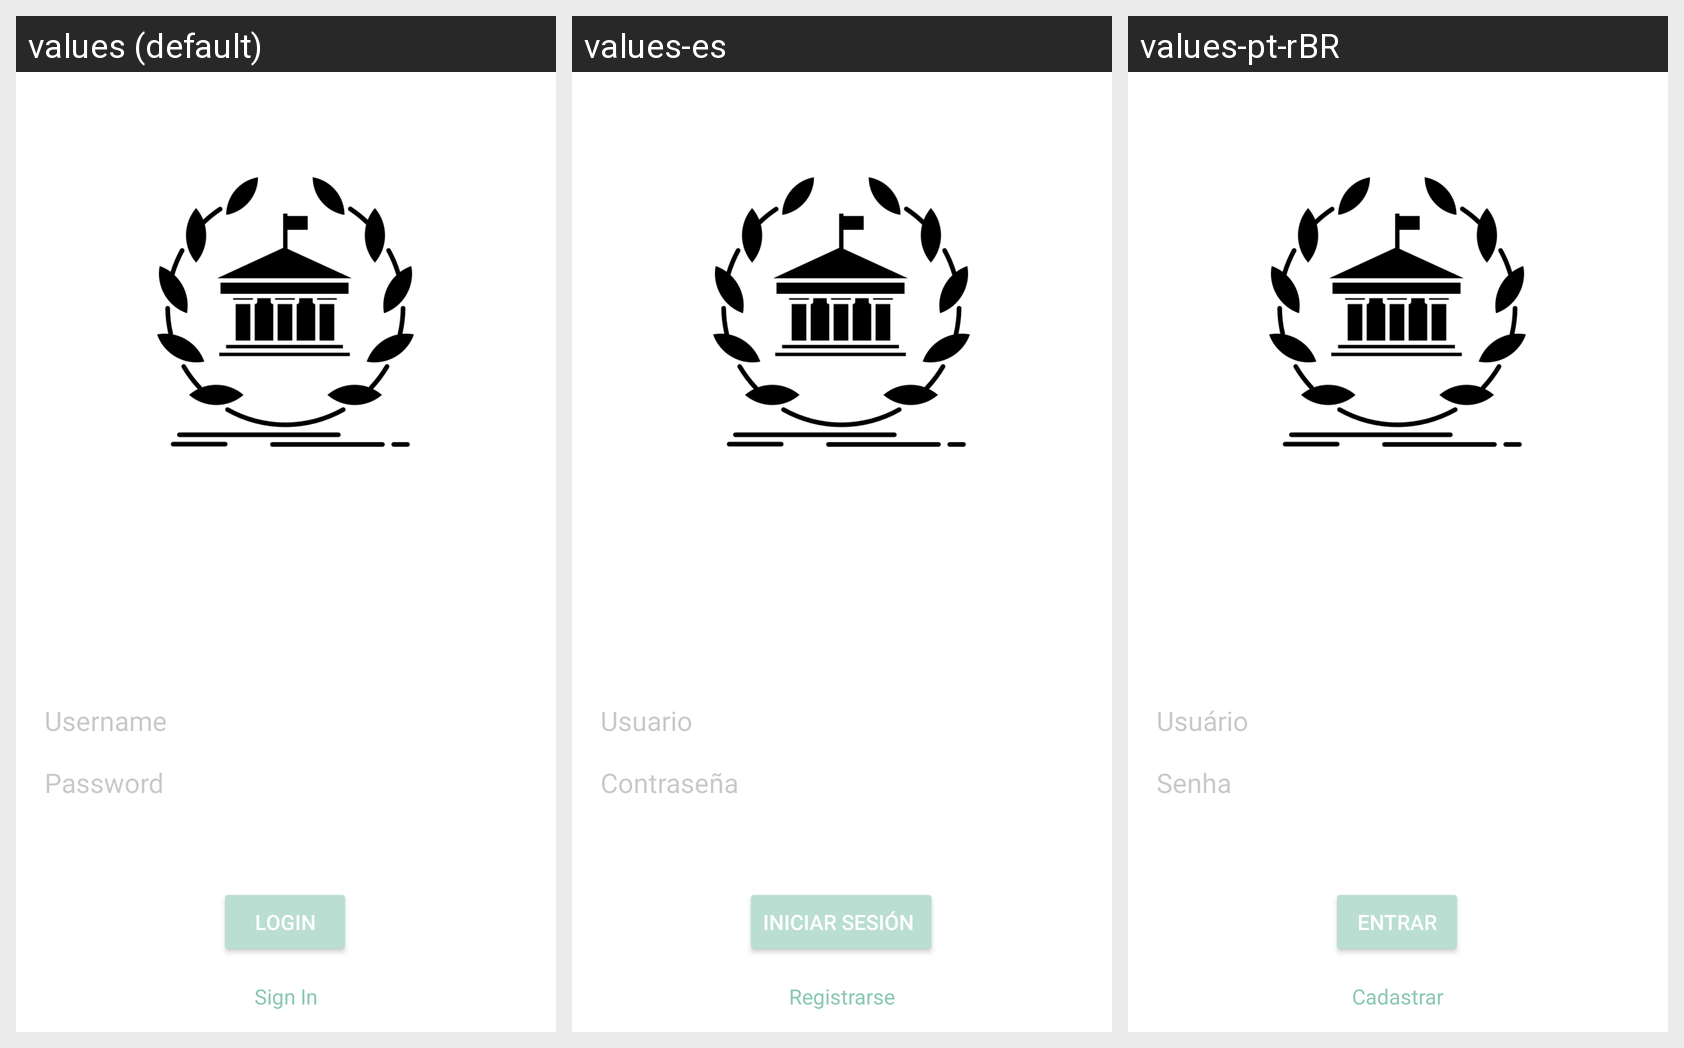

The Android screen below is rendered under several locales of the same app. Produce the string resources it draws, with the default and per-locale values.
Android screen res/layout/fragment_login.xml rendered under 3 locales, left to right: values (default), values-es, values-pt-rBR. Device: Nexus 5 (rendered at 1080×1920; each locale shown at half size, 540×960, under a caption strip naming it); theme Theme.AppCompat.NoActionBar.
Strings drawn on this screen, with the default value and each locale's value (text and hints the layout hard-codes appear in the picture but are not listed):

sign_in
  values: Sign In
  values-es: Registrarse
  values-pt-rBR: Cadastrar

login
  values: Login
  values-es: Iniciar sesión 
  values-pt-rBR: Entrar

password
  values: Password
  values-es: Contraseña
  values-pt-rBR: Senha

username
  values: Username
  values-es: Usuario
  values-pt-rBR: Usuário
